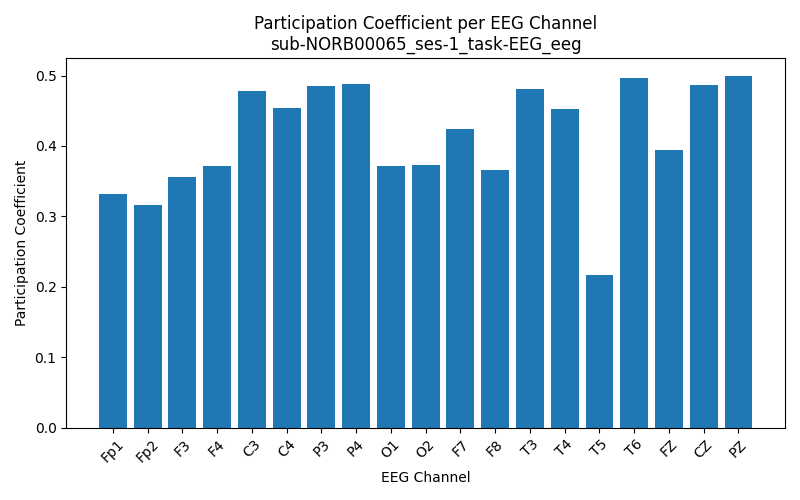

The data file committed next to this chart (first rows):
Channel, Participation_Coefficient
Fp1, 0.3321
Fp2, 0.3167
F3, 0.3564
F4, 0.3714
C3, 0.4784
C4, 0.454
P3, 0.4857
P4, 0.4882
O1, 0.3721
O2, 0.373
F7, 0.4247
F8, 0.366
T3, 0.4805
T4, 0.4526
T5, 0.2168
T6, 0.4969
FZ, 0.3949
CZ, 0.4868
PZ, 0.4997
